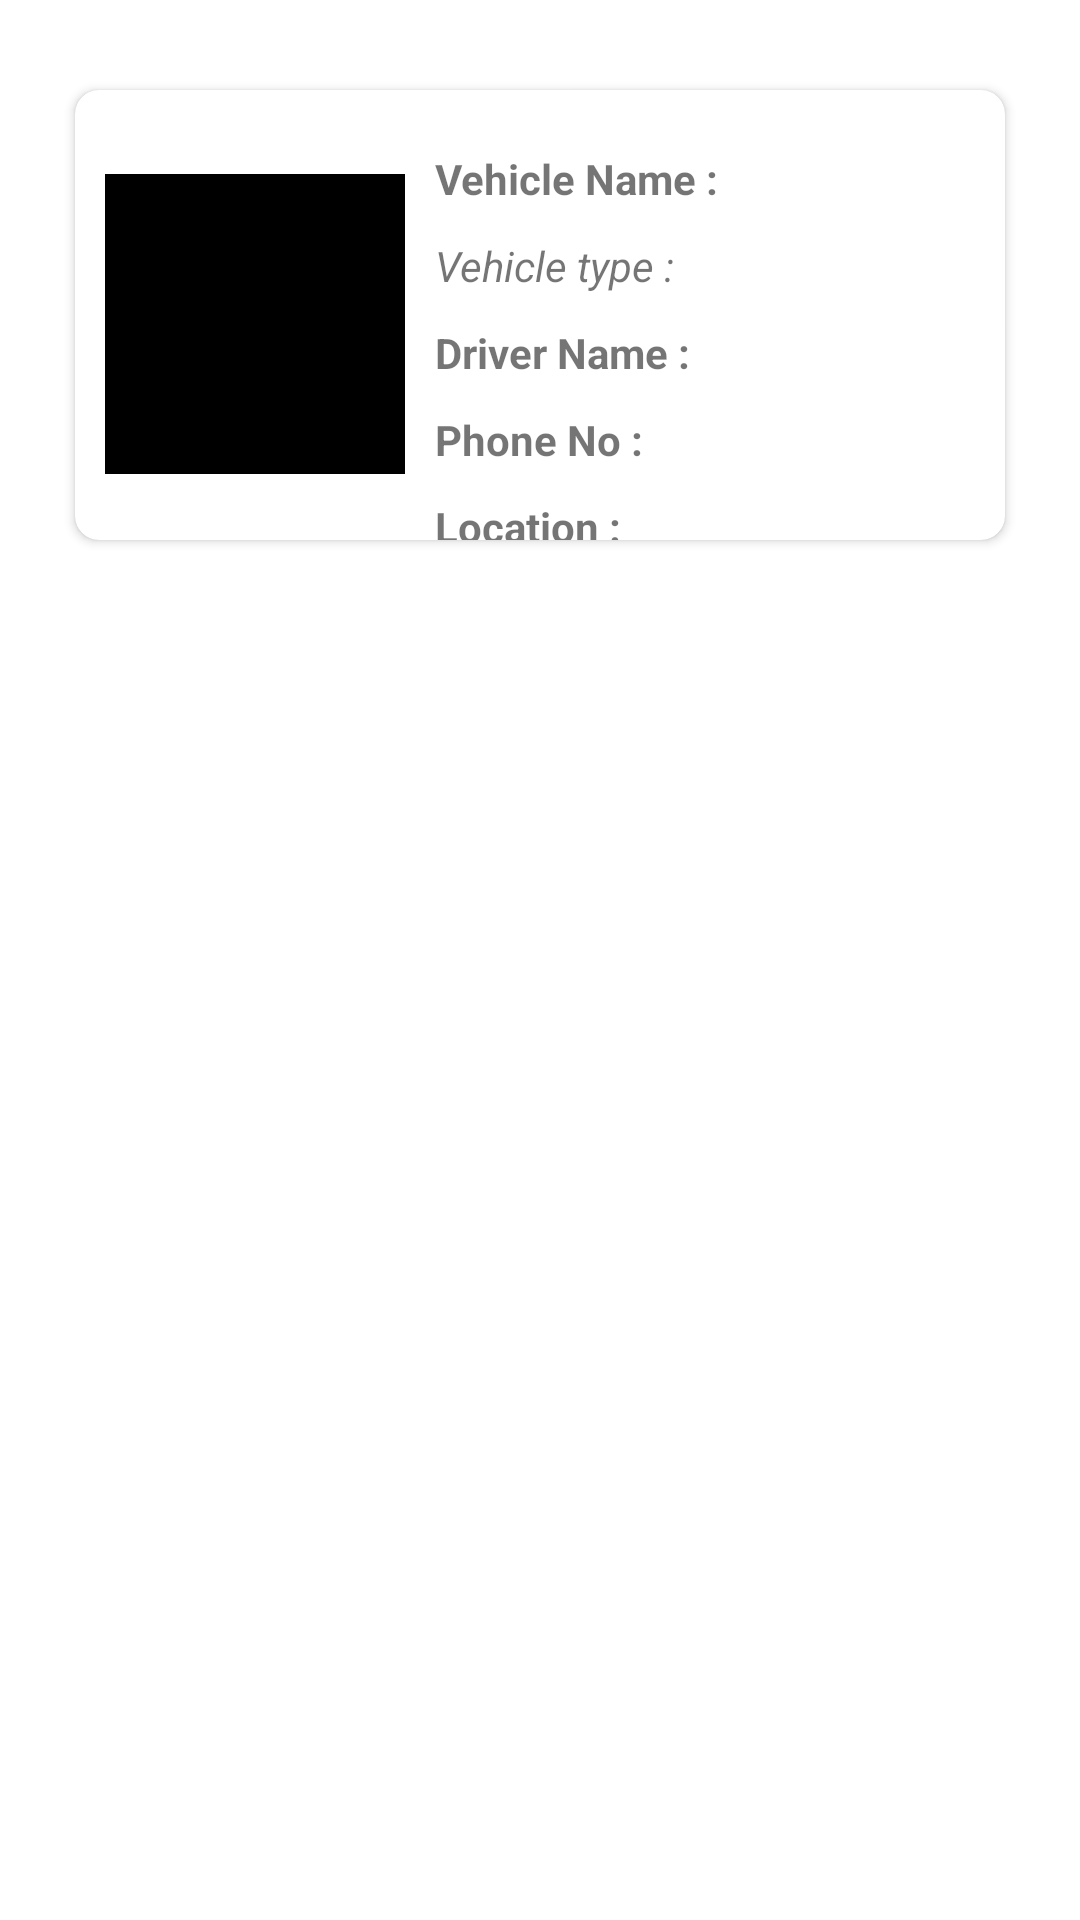

Reconstruct the res/layout file that produces this screen, plus the resources it refers to.
<!-- AndroidManifest.xml: application theme Theme.Trans -->
<!-- res/layout/list_taxi_item.xml -->
<?xml version="1.0" encoding="utf-8"?>
<RelativeLayout xmlns:android="http://schemas.android.com/apk/res/android"
    android:layout_width="match_parent"
    android:layout_height="wrap_content"
    xmlns:app="http://schemas.android.com/apk/res-auto">



    <LinearLayout
        android:layout_marginBottom="20dp"
        android:layout_width="match_parent"
        android:layout_height="180dp"
        android:layout_marginHorizontal="20dp"
        android:layout_marginTop="25dp"
        android:orientation="horizontal">

        <androidx.cardview.widget.CardView
            android:layout_width="match_parent"
            android:layout_height="150dp"
            android:layout_marginStart="5dp"
            android:layout_marginTop="5dp"
            android:layout_marginEnd="5dp"
            android:elevation="8dp"
            app:cardCornerRadius="8dp">

            <ImageView
                android:id="@+id/imagestaxi"
                android:layout_width="100dp"
                android:layout_height="100dp"
                android:background="@color/black"
                android:layout_marginTop="28dp"
                android:layout_marginLeft="10dp"/>

            <LinearLayout
                android:layout_width="match_parent"
                android:layout_height="wrap_content"
                android:layout_marginLeft="120dp"
                android:layout_marginTop="20dp"
                android:orientation="vertical">

                <TextView
                    android:layout_width="match_parent"
                    android:layout_height="wrap_content"
                    android:text="Vehicle Name :"
                    android:textStyle="bold"
                    android:fontFamily="sans-serif"
                    android:id="@+id/name"
                    />

                <TextView
                    android:layout_width="match_parent"
                    android:layout_height="wrap_content"
                    android:layout_marginTop="10dp"
                    android:text="Vehicle type :"
                    android:textStyle="italic"
                    android:fontFamily="sans-serif"
                    android:id="@+id/type"
                    />
                <TextView
                    android:layout_width="match_parent"
                    android:layout_height="wrap_content"
                    android:layout_marginTop="10dp"
                    android:text="Driver Name :"
                    android:textStyle="bold"
                    android:fontFamily="sans-serif"
                    android:id="@+id/dname"
                    />
                <TextView
                    android:layout_width="match_parent"
                    android:layout_height="wrap_content"
                    android:layout_marginTop="10dp"
                    android:text="Phone No :"
                    android:textStyle="bold"
                    android:fontFamily="sans-serif"
                    android:id="@+id/phone"
                    />
                <TextView
                android:layout_width="match_parent"
                android:layout_height="wrap_content"
                android:layout_marginTop="10dp"
                android:text="Location :"
                android:textStyle="bold"
                android:fontFamily="sans-serif"
                android:id="@+id/loc"
                />


            </LinearLayout>


        </androidx.cardview.widget.CardView>
    </LinearLayout>


</RelativeLayout>
<!-- resources referenced by this layout -->
<resources>
  <color name="black">#FF000000</color>
  <style name="Theme.Trans" parent="Theme.MaterialComponents.DayNight.DarkActionBar">
          
          <item name="colorPrimary">@color/purple_2</item>
          <item name="colorPrimaryVariant">@color/purple_2</item>
          <item name="colorOnPrimary">@color/white</item>
          
          <item name="colorSecondary">@color/teal_200</item>
          <item name="colorSecondaryVariant">@color/teal_700</item>
          <item name="colorOnSecondary">@color/black</item>
          
          <item name="android:statusBarColor" tools:targetApi="l">?attr/colorPrimaryVariant</item>
          
      </style>
  <color name="purple_2">#FCBC18BA</color>
  <color name="white">#FFFFFFFF</color>
  <color name="teal_200">#FF03DAC5</color>
  <color name="teal_700">#FF018786</color>
</resources>
